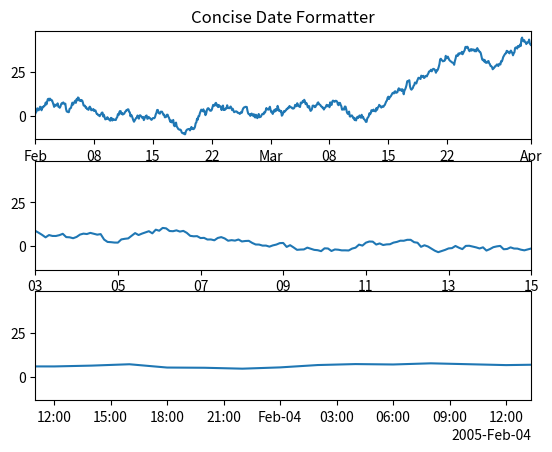

This chart was generated by the following Python code:
"""
y, 2020.2.3
mpl - concise date formater
https://matplotlib.org/3.1.0/gallery/ticks_and_spines/date_concise_formatter.html
"""

import datetime as dt
import matplotlib.pyplot as plt
import matplotlib.dates as mdates
import matplotlib.units as munits
import numpy as np

converter = mdates.ConciseDateConverter()
munits.registry[np.datetime64] = converter
munits.registry[dt.date] = converter
munits.registry[dt.datetime] = converter

base = dt.datetime(2005, 2, 1)
dates = np.array([base + dt.timedelta(hours=(2 * i)) for i in range(732)])
N = len(dates)
np.random.seed(19680801)
y = np.cumsum(np.random.randn(N))
lims = [(np.datetime64('2005-02'), np.datetime64('2005-04')),
        (np.datetime64('2005-02-03'), np.datetime64('2005-02-15')),
        (np.datetime64('2005-02-03 11:00'), np.datetime64('2005-02-04 13:20'))]

fig, axs = plt.subplots(3, 1) #  , constrained_layout=True, figsize=(6, 6))
for nn, ax in enumerate(axs):
    ax.plot(dates, y)
    ax.set_xlim(lims[nn])
axs[0].set_title('Concise Date Formatter')

plt.show()
